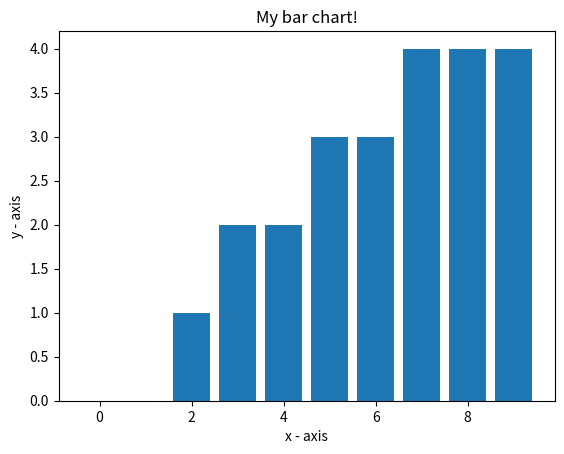

This figure's Python source:

# https://www.geeksforgeeks.org/graph-plotting-python-set-2/

import matplotlib.pyplot as plt

MaxRange = 100000
prime = list(range(0, MaxRange))

for i in range(2, MaxRange):
    prime[i] = True

prime[1] = False
for i in range(2, MaxRange):
    if prime[i]:
        for j in range(i * 2, MaxRange, i):
            prime[j] = False

vec = list()
for i in range(2, MaxRange):
    if prime[i]:
        # print(i)
        vec.append(i)

# x-coordinates of left sides of bars
number = range(10)
# heights of bars
value = []

cnt = 0
for i in range(10):
    if prime[i]:
        cnt = cnt + 1
    value.append(cnt)

# labels for bars
# tick_label = ['one', 'two', 'three', 'four', 'five']

# plotting a bar chart
plt.bar(number, value)

# naming the x-axis
plt.xlabel('x - axis')
# naming the y-axis
plt.ylabel('y - axis')
# plot title
plt.title('My bar chart!')

# function to show the plot
plt.show()